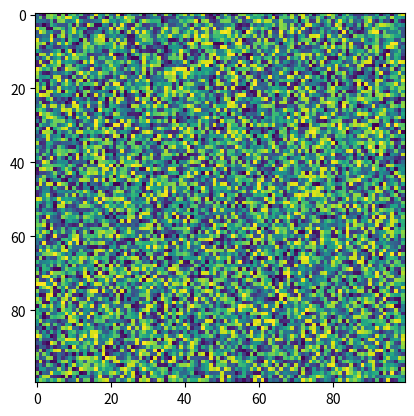

The matplotlib source for this figure:
import matplotlib.pyplot as plt
import numpy as np
X = np.random.rand(100, 100)
plt.imshow(X,  'viridis', url=None, filterrad=4.0, data=None, resample=None, filternorm=True, norm=None)
